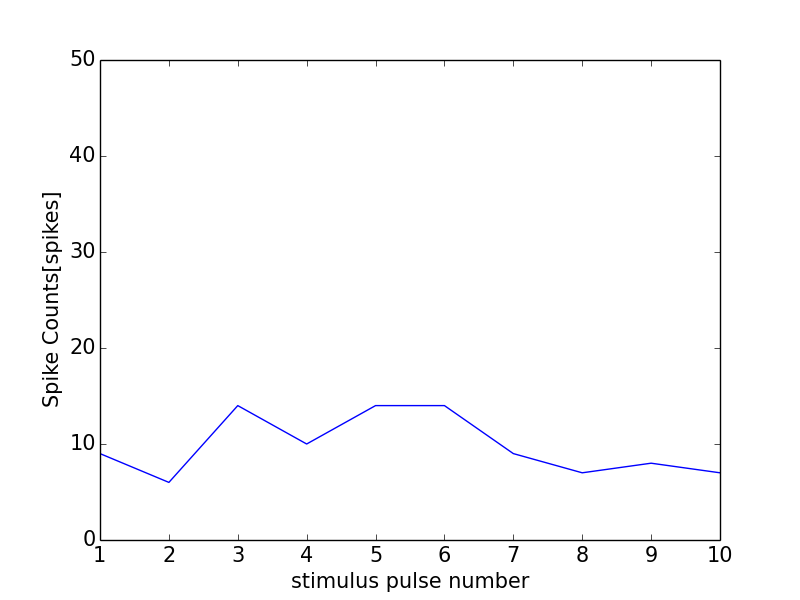

Source data for this figure (header and first rows):
0, 0.0
0, 0
1, 9
2, 6
3, 14
4, 10
5, 14
6, 14
7, 9
8, 7
9, 8
10, 7
11, 0
